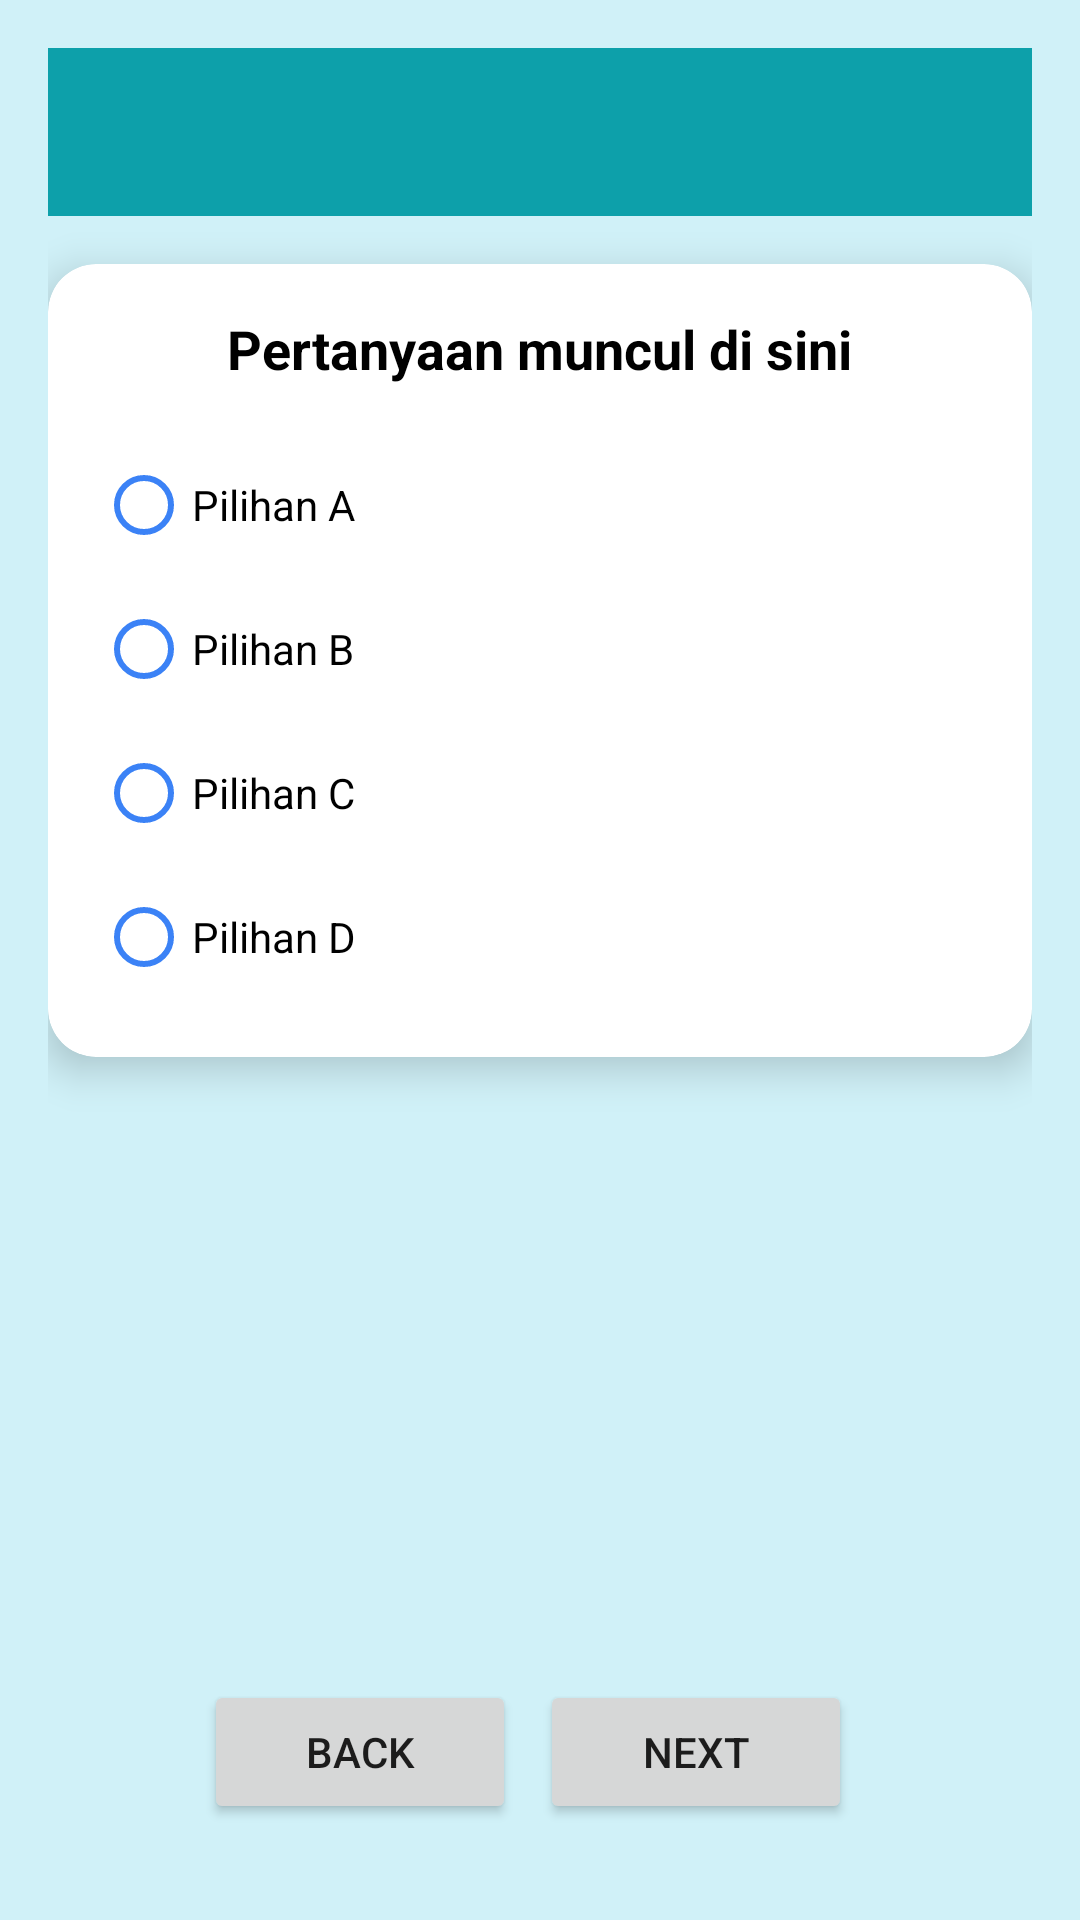

Android layout source for this screen:
<!-- AndroidManifest.xml: application theme Theme.MMM -->
<!-- res/layout/activity_quiz1.xml -->
<RelativeLayout xmlns:android="http://schemas.android.com/apk/res/android"
    xmlns:tools="http://schemas.android.com/tools"
    xmlns:app="http://schemas.android.com/apk/res-auto"
    android:layout_width="match_parent"
    android:layout_height="match_parent"
    android:background="#D0F1F8"
    android:padding="16dp"
    tools:context=".view.question.quiz.QuizActivity1">

    
    <androidx.appcompat.widget.Toolbar
        android:id="@+id/toolbar"
        android:layout_width="match_parent"
        android:layout_height="wrap_content"
        android:background="?attr/colorPrimary"
        android:theme="@style/ThemeOverlay.AppCompat.Dark.ActionBar" />

    
    <androidx.recyclerview.widget.RecyclerView
        android:id="@+id/recyclerViewMarks"
        android:layout_width="match_parent"
        android:layout_height="wrap_content"
        android:layout_below="@id/toolbar"
        android:visibility="gone"
        android:orientation="vertical"
        android:layout_marginTop="16dp"
        android:layout_marginBottom="16dp"
        tools:listitem="@layout/item_mark" />

    
    <androidx.cardview.widget.CardView
        android:id="@+id/cardView"
        android:layout_width="match_parent"
        android:layout_height="wrap_content"
        android:layout_below="@id/recyclerViewMarks"
        android:layout_marginTop="16dp"
        app:cardBackgroundColor="#FFFFFF"
        app:cardCornerRadius="16dp"
        app:cardElevation="8dp">

        <ProgressBar
            android:id="@+id/progressBarQuizPref"
            android:layout_width="wrap_content"
            android:layout_height="wrap_content"
            android:visibility="gone"
            tools:visibility="visible" />

        <LinearLayout
            android:layout_width="match_parent"
            android:layout_height="wrap_content"
            android:orientation="vertical"
            android:padding="16dp"
            android:gravity="center">

            
            <TextView
                android:id="@+id/tvQuestion"
                android:layout_width="wrap_content"
                android:layout_height="wrap_content"
                android:text="Pertanyaan muncul di sini"
                android:textColor="#000000"
                android:textSize="18sp"
                android:gravity="center"
                android:textStyle="bold" />

            
            <RadioGroup
                android:id="@+id/radioGroup"
                android:layout_width="match_parent"
                android:layout_height="wrap_content"
                android:layout_marginTop="16dp">

                <RadioButton
                    android:id="@+id/radioButtonA"
                    android:layout_width="wrap_content"
                    android:layout_height="wrap_content"
                    android:text="Pilihan A"
                    android:buttonTint="#3B82F6" />

                <RadioButton
                    android:id="@+id/radioButtonB"
                    android:layout_width="wrap_content"
                    android:layout_height="wrap_content"
                    android:text="Pilihan B"
                    android:buttonTint="#3B82F6" />

                <RadioButton
                    android:id="@+id/radioButtonC"
                    android:layout_width="wrap_content"
                    android:layout_height="wrap_content"
                    android:text="Pilihan C"
                    android:buttonTint="#3B82F6" />

                <RadioButton
                    android:id="@+id/radioButtonD"
                    android:layout_width="wrap_content"
                    android:layout_height="wrap_content"
                    android:text="Pilihan D"
                    android:buttonTint="#3B82F6" />
            </RadioGroup>

        </LinearLayout>
    </androidx.cardview.widget.CardView>

    
    <LinearLayout
        android:layout_width="match_parent"
        android:layout_height="wrap_content"
        android:layout_alignParentBottom="true"
        android:layout_marginBottom="16dp"
        android:gravity="center"
        android:orientation="horizontal"
        android:weightSum="3">

        
        <Button
            android:id="@+id/btnBack"
            android:layout_width="0dp"
            android:layout_height="wrap_content"
            android:layout_weight="1"
            android:layout_marginEnd="8dp"
            android:text="Back" />

        
        <Button
            android:id="@+id/btnNext"
            android:layout_width="0dp"
            android:layout_height="wrap_content"
            android:layout_weight="1"
            android:layout_marginEnd="8dp"
            android:text="Next" />

        
        <Button
            android:id="@+id/btnEndTest"
            android:layout_width="0dp"
            android:layout_height="wrap_content"
            android:layout_weight="1"
            android:visibility="gone"
            android:text="End Test" />
    </LinearLayout>
</RelativeLayout>
<!-- res/layout/item_mark.xml (included above) -->
<androidx.cardview.widget.CardView xmlns:android="http://schemas.android.com/apk/res/android"
    android:layout_width="wrap_content"
    android:layout_height="wrap_content"
    xmlns:app="http://schemas.android.com/apk/res-auto"
    app:cardElevation="4dp"
    app:cardCornerRadius="12dp"
    android:layout_margin="4dp">

    <TextView
        android:id="@+id/tvQuestionNumber"
        android:layout_width="wrap_content"
        android:layout_height="wrap_content"
        android:text="@string/p"
        android:padding="8dp"
        android:gravity="center"
        android:textColor="@android:color/white"
        android:textSize="16sp"/>
</androidx.cardview.widget.CardView>
<!-- resources referenced by this layout -->
<resources>
  <string name="p">1</string>
  <style name="Theme.MMM" parent="Theme.MaterialComponents.DayNight.NoActionBar">
          
          <item name="colorPrimary">@color/colorPrimary</item>
          <item name="colorPrimaryVariant">@color/colorPrimaryVariant</item>
          <item name="colorOnPrimary">@color/colorOnPrimary</item>
  
          
          <item name="colorSecondary">@color/colorSecondary</item>
          <item name="colorSecondaryVariant">@color/colorSecondaryVariant</item>
          <item name="colorOnSecondary">@color/colorOnSecondary</item>
  
          
          <item name="colorSurface">@color/colorSurface</item>
          <item name="colorOnSurface">@color/colorOnSurface</item>
  
          
          <item name="android:statusBarColor">?attr/colorPrimaryVariant</item>
  
      </style>
  <color name="colorPrimary">#0DA0AA</color>
  <color name="colorPrimaryVariant">#0B7A83</color>
  <color name="colorOnPrimary">#1A1A1A</color>
  <color name="colorSecondary">#B4DCE4</color>
  <color name="colorSecondaryVariant">#A1C8D1</color>
  <color name="colorOnSecondary">#113D56</color>
  <color name="colorSurface">#FFFFFF</color>
  <color name="colorOnSurface">#113D56</color>
</resources>
